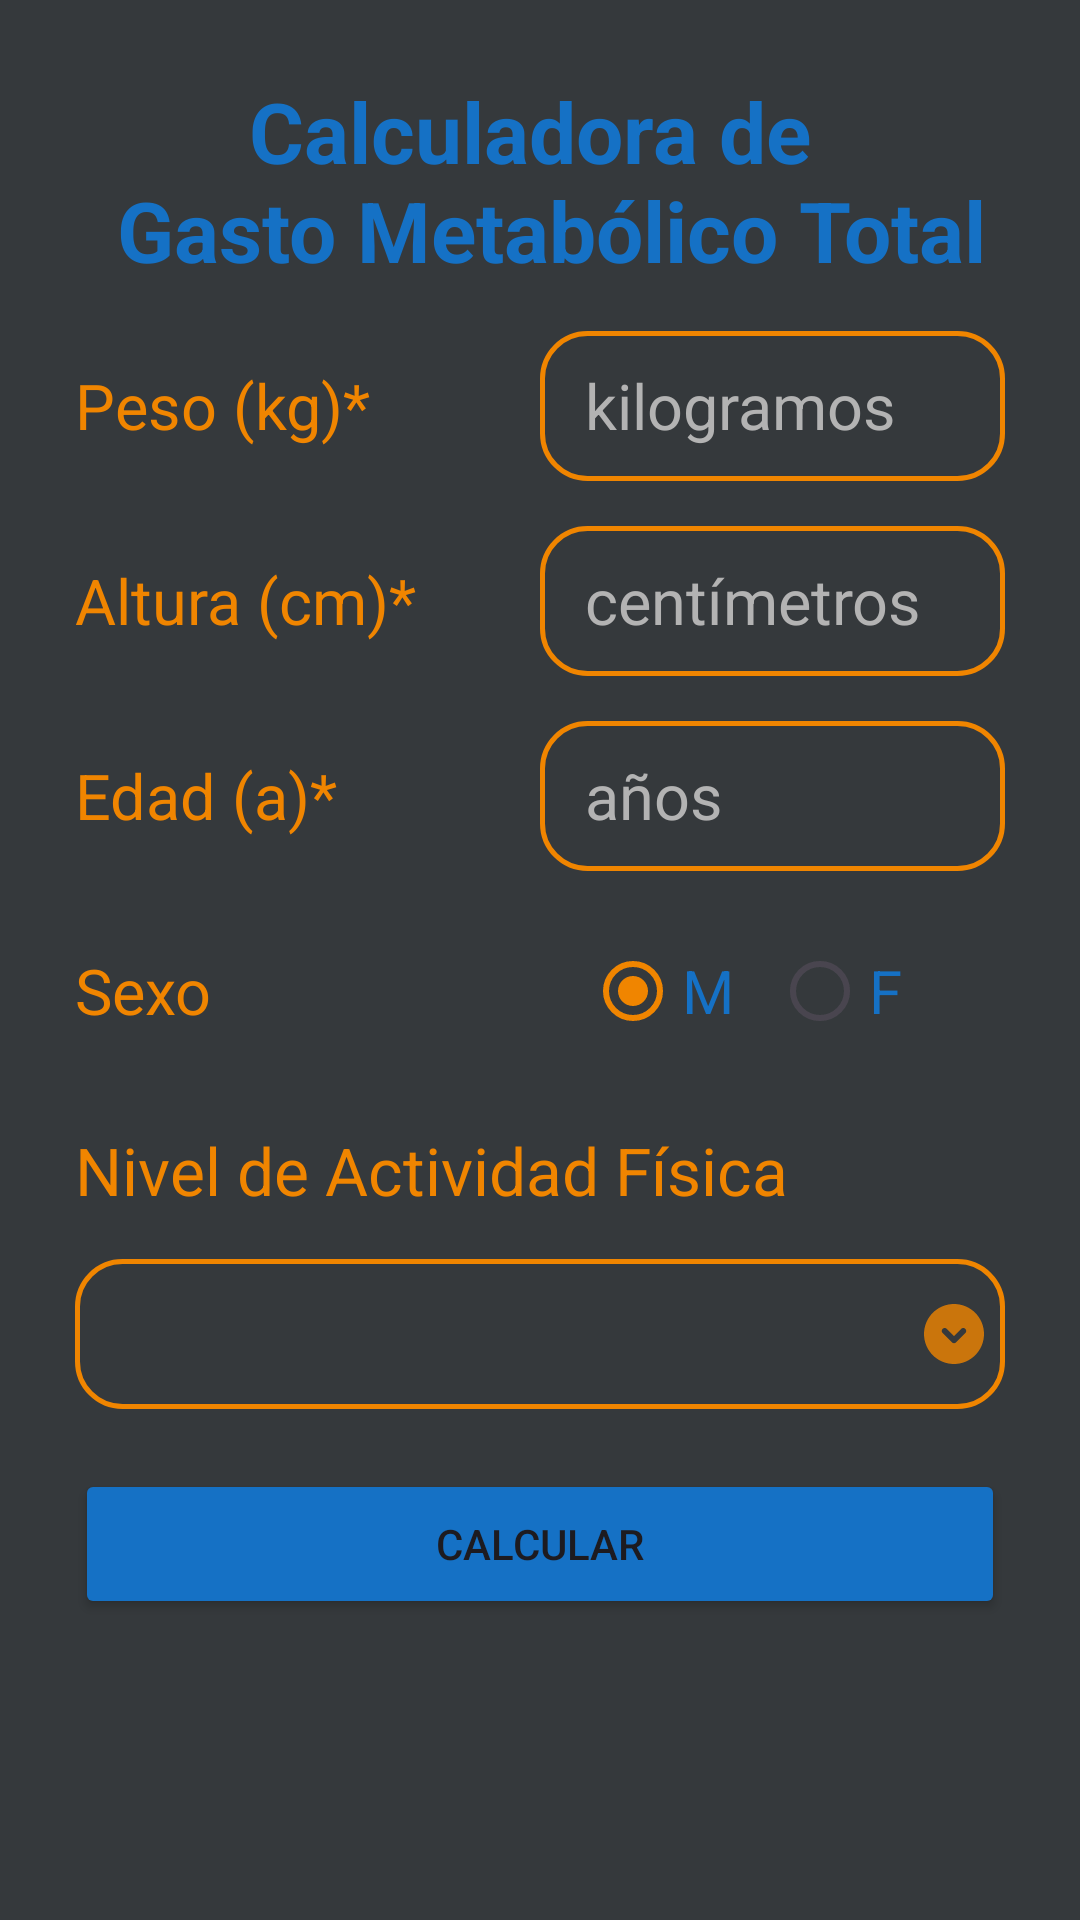

Android layout source for this screen:
<!-- AndroidManifest.xml: application theme Theme.CalculadoraDeTMBEIMC -->
<!-- res/layout/fragment_bmr.xml -->
<?xml version="1.0" encoding="utf-8"?>
<androidx.constraintlayout.widget.ConstraintLayout xmlns:android="http://schemas.android.com/apk/res/android"
    xmlns:app="http://schemas.android.com/apk/res-auto"
    xmlns:tools="http://schemas.android.com/tools"
    android:layout_width="match_parent"
    android:layout_height="match_parent"
    android:padding="25dp"
    android:background="@color/background"
    android:gravity="center"
    tools:context=".BmrFragment">

    <TextView
        android:id="@+id/tv_title"
        android:layout_width="match_parent"
        android:layout_height="wrap_content"
        app:layout_constraintTop_toTopOf="parent"
        android:text="@string/tittmb"
        android:textColor="@color/secondary"
        android:textSize="28sp"
        android:textStyle="bold"
        android:gravity="center" />

    <ScrollView
        android:layout_width="match_parent"
        android:layout_height="wrap_content"
        app:layout_constraintTop_toBottomOf="@id/tv_title" >

        <LinearLayout
            android:layout_width="match_parent"
            android:layout_height="wrap_content"
            android:orientation="vertical" >

            
            <LinearLayout
                android:id="@+id/lay_peso"
                android:layout_width="match_parent"
                android:layout_height="wrap_content"
                android:layout_marginTop="15dp" >

                <TextView
                    android:id="@+id/tv_peso"
                    android:layout_width="0dp"
                    android:layout_height="match_parent"
                    android:layout_weight="1"
                    android:text="@string/peso"
                    android:textColor="@color/primary"
                    android:textSize="21sp"
                    android:gravity="center_vertical" />

                <EditText
                    android:id="@+id/et_peso"
                    android:layout_width="0dp"
                    android:layout_height="50dp"
                    android:layout_weight="1"
                    android:paddingHorizontal="15dp"
                    android:paddingVertical="5dp"
                    android:inputType="numberDecimal"
                    android:maxLength="5"
                    android:hint="@string/kg"
                    android:textColorHint="@color/watermark"
                    android:textColor="@color/secondary"
                    android:textSize="21sp"
                    android:background="@drawable/custom_edittext" />

            </LinearLayout>

            
            <LinearLayout
                android:id="@+id/lay_altura"
                android:layout_width="match_parent"
                android:layout_height="wrap_content"
                android:layout_marginTop="15dp" >

                <TextView
                    android:id="@+id/tv_altura"
                    android:layout_width="0dp"
                    android:layout_height="match_parent"
                    android:layout_weight="1"
                    android:text="@string/altura"
                    android:textColor="@color/primary"
                    android:textSize="21sp"
                    android:gravity="center_vertical" />

                <EditText
                    android:id="@+id/et_altura"
                    android:layout_width="0dp"
                    android:layout_height="50dp"
                    android:layout_weight="1"
                    android:paddingHorizontal="15dp"
                    android:paddingVertical="5dp"
                    android:inputType="number"
                    android:maxLength="3"
                    android:hint="@string/cm"
                    android:textColorHint="@color/watermark"
                    android:textColor="@color/secondary"
                    android:textSize="21sp"
                    android:background="@drawable/custom_edittext" />

            </LinearLayout>

            
            <LinearLayout
                android:id="@+id/lay_edad"
                android:layout_width="match_parent"
                android:layout_height="wrap_content"
                android:layout_marginTop="15dp" >

                <TextView
                    android:id="@+id/tv_edad"
                    android:layout_width="0dp"
                    android:layout_height="match_parent"
                    android:layout_weight="1"
                    android:text="@string/edad"
                    android:textColor="@color/primary"
                    android:textSize="21sp"
                    android:gravity="center_vertical" />

                <EditText
                    android:id="@+id/et_edad"
                    android:layout_width="0dp"
                    android:layout_height="50dp"
                    android:layout_weight="1"
                    android:paddingHorizontal="15dp"
                    android:paddingVertical="5dp"
                    android:inputType="number"
                    android:maxLength="2"
                    android:hint="@string/años"
                    android:textColorHint="@color/watermark"
                    android:textColor="@color/secondary"
                    android:textSize="21sp"
                    android:background="@drawable/custom_edittext" />

            </LinearLayout>

            
            <LinearLayout
                android:id="@+id/lay_sexo"
                android:layout_width="match_parent"
                android:layout_height="wrap_content"
                android:layout_marginTop="15dp" >

                <TextView
                    android:id="@+id/tv_sexo"
                    android:layout_width="0dp"
                    android:layout_height="match_parent"
                    android:layout_weight="1"
                    android:text="@string/sexo"
                    android:textColor="@color/primary"
                    android:textSize="21sp"
                    android:gravity="center_vertical" />

                <RadioGroup
                    android:layout_width="0dp"
                    android:layout_height="50dp"
                    android:layout_weight="1"
                    android:paddingHorizontal="15dp"
                    android:orientation="horizontal" >

                    <RadioButton
                        android:id="@+id/rb_sexoM"
                        android:layout_width="0dp"
                        android:layout_height="match_parent"
                        android:layout_weight="1"
                        android:text="@string/m"
                        android:textColor="@color/secondary"
                        android:textSize="20sp"
                        android:checked="true" />

                    <RadioButton
                        android:id="@+id/rb_sexoF"
                        android:layout_width="0dp"
                        android:layout_height="match_parent"
                        android:layout_weight="1"
                        android:text="@string/f"
                        android:textColor="@color/secondary"
                        android:textSize="20sp" />

                </RadioGroup>

            </LinearLayout>

            
            <TextView
                android:id="@+id/tv_naf"
                android:layout_width="match_parent"
                android:layout_height="wrap_content"
                android:layout_marginTop="20dp"
                android:text="@string/naf"
                android:textColor="@color/primary"
                android:textSize="22sp" />

            <Spinner
                android:id="@+id/sp_naf"
                android:layout_width="match_parent"
                android:layout_height="50dp"
                android:layout_marginTop="15dp"
                android:background="@drawable/custom_spinner" />

            
            <Button
                android:id="@+id/bt_calcular"
                android:layout_width="match_parent"
                android:layout_height="50dp"
                android:layout_marginTop="20dp"
                android:text="@string/calcular"
                android:textAllCaps="true"
                android:backgroundTint="@color/secondary"
                app:cornerRadius="15dp" />

            
            <TextView
                android:id="@+id/tv_resultado"
                android:layout_width="match_parent"
                android:layout_height="wrap_content"
                android:layout_marginTop="20dp"
                android:layout_marginBottom="70dp"
                android:textColor="@color/primary"
                android:textSize="23sp"
                android:gravity="center" />

        </LinearLayout>

    </ScrollView>

</androidx.constraintlayout.widget.ConstraintLayout>
<!-- resources referenced by this layout -->
<resources>
  <color name="background">#35393C</color>
  <color name="primary">#F08500</color>
  <color name="secondary">#1571C5</color>
  <color name="watermark">#B3B3B3</color>
  <!-- drawable custom_edittext (drawable) -->
  <?xml version="1.0" encoding="utf-8"?>
  <shape xmlns:android="http://schemas.android.com/apk/res/android">
      <stroke android:width="1.5dp" android:color="@color/primary" />
      <corners android:radius="15dp" />
  </shape>
  <!-- drawable custom_spinner (drawable) -->
  <?xml version="1.0" encoding="utf-8"?>
  <selector xmlns:android="http://schemas.android.com/apk/res/android">
      <item>
          <layer-list>
              <item>
                  <shape android:shape="rectangle" >
                      <stroke android:color="@color/primary" android:width="1.5dp" />
                      <corners android:radius="15dp" />
                      <padding android:right="5dp" />
                  </shape>
              </item>
              <item>
                  <bitmap android:src="@drawable/ic_spinner" android:gravity="center|end" />
              </item>
          </layer-list>
      </item>
  </selector>
  <string name="altura">Altura (cm)*</string>
  <string name="calcular">Calcular</string>
  <string name="cm">centímetros</string>
  <string name="edad">Edad (a)*</string>
  <string name="f">F</string>
  <string name="kg">kilogramos</string>
  <string name="m">M</string>
  <string name="naf">Nivel de Actividad Física</string>
  <string name="peso">Peso (kg)*</string>
  <string name="sexo">Sexo</string>
  <string name="tittmb">Calculadora de \n Gasto Metabólico Total</string>
  <style name="Theme.CalculadoraDeTMBEIMC" parent="Base.Theme.CalculadoraDeTMBEIMC" />
  <!-- drawable ic_spinner: png bitmap (drawable-hdpi, 478 bytes) -->
  <style name="Base.Theme.CalculadoraDeTMBEIMC" parent="Theme.Material3.Light.NoActionBar">
          
          
          <item name="colorPrimary">@color/primary</item>
      </style>
</resources>
